Run: headless pygame with SDL's dummy video driver; simulated clock (each Clock.tick advances the game by its frame time, no real sleeping); random seed 0; keys injected as events and as key.get_pressed() state; no mouse input.
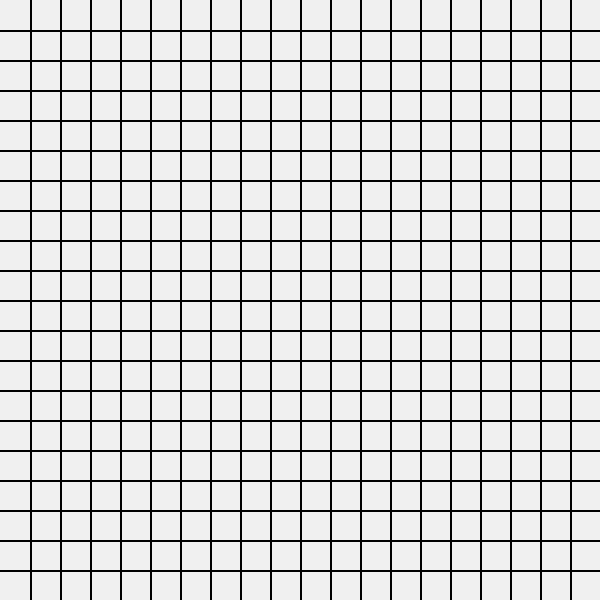
Frame 1 of 4 · flips 1–60 · no input
Frame 2 of 4 · flips 61–180 · tapped SPACE, RETURN · held RIGHT (→), D · screen unchanged from frame 1, image omitted
Frame 3 of 4 · flips 181–300 · held DOWN (↓), S · screen unchanged from frame 2, image omitted
Frame 4 of 4 · flips 301–420 · held LEFT (←), A, UP (↑), W · screen unchanged from frame 3, image omitted

The pygame program that drew these frames:

import pygame
import sys

lst = []

a = 0
while a < 570:
    a += 30
    lst.append(((a, 0), (a, 600)))
lst2 = []

a = 0
while a < 570:
    a += 30
    lst2.append(((0, a), (600, a)))
lst3 = (lst + lst2)


class Grille:

    def __init__(self, ecran):
        self.ecran = ecran
        self.lignes = lst3

    def afficher(self):
        for ligne in self.lignes:
            pygame.draw.line(self.ecran, (0, 0, 0), ligne[0], ligne[1], 2)


class Jeu:

    def __init__(self):

        self.ecran = pygame.display.set_mode((600, 600))
        pygame.display.set_caption('ex.1')
        self.jeu_encours = True
        self.grille = Grille(self.ecran)

    def fonction_principale(self):

        while self.jeu_encours:

            for event in pygame.event.get():

                if event.type == pygame.QUIT:
                    sys.exit()

            self.ecran.fill((240, 240, 240))
            self.grille.afficher()

            pygame.display.flip()


if __name__ == '__main__':
    pygame.init()
    Jeu().fonction_principale()
    pygame.quit()
